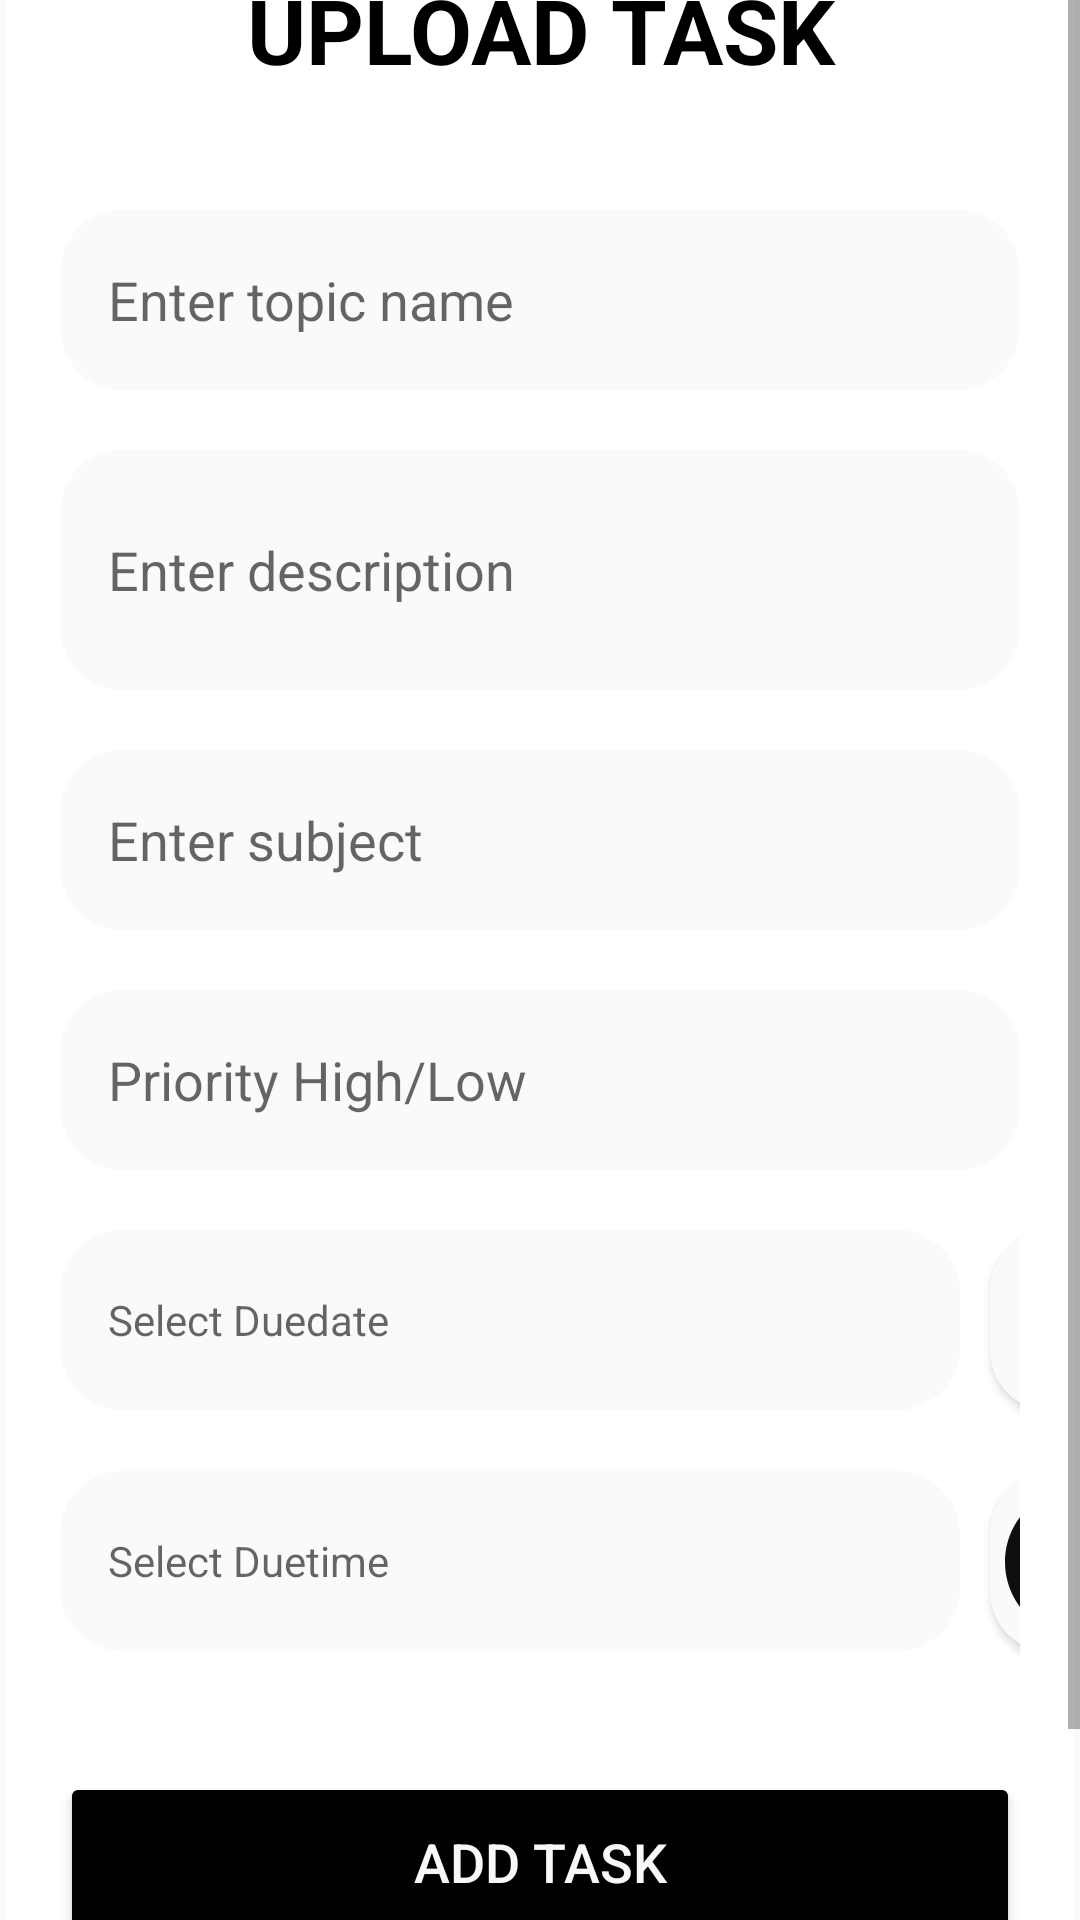

Write the Android layout XML for this screen, with the resource values it uses.
<!-- AndroidManifest.xml: application theme Theme.Student_task -->
<!-- res/layout/activity_add.xml -->
<?xml version="1.0" encoding="utf-8"?>
<ScrollView
    xmlns:android="http://schemas.android.com/apk/res/android"
    xmlns:app="http://schemas.android.com/apk/res-auto"
    xmlns:tools="http://schemas.android.com/tools"
    android:layout_width="match_parent"
    android:layout_height="match_parent"
    android:orientation="vertical"
    android:background="@drawable/light_gray"
    tools:context=".AddActivity">

    <LinearLayout
        android:layout_width="match_parent"
        android:layout_height="wrap_content"
        android:orientation="vertical"
        android:layout_gravity="center_vertical"
        android:padding="20dp"
        android:background="@drawable/lavender_border">

        <TextView
            android:layout_width="match_parent"
            android:layout_height="wrap_content"
            android:layout_marginTop="40dp"
            android:text="UPLOAD TASK"

            android:textAlignment="center"
            android:textColor="@color/black"
            android:textSize="30sp"
            android:textStyle="bold" />

        <EditText
            android:layout_width="match_parent"
            android:layout_height="60dp"
            android:id="@+id/uploadTopic"
            android:background="@drawable/lavender_border"
            android:layout_marginTop="40dp"
            android:padding="16dp"
            android:maxLines="1"
            android:hint="Enter topic name"
            android:backgroundTint="@color/white"
            android:gravity="start|center_vertical"
            android:textColor="@color/black"/>
        <EditText
            android:layout_width="match_parent"
            android:layout_height="80dp"
            android:id="@+id/uploadDesc"
            android:background="@drawable/lavender_border"
            android:layout_marginTop="20dp"
            android:padding="16dp"
            android:backgroundTint="@color/white"
            android:hint="Enter description"
            android:gravity="start|center_vertical"
            android:textColor="@color/black"/>
        <EditText
            android:layout_width="match_parent"
            android:layout_height="60dp"
            android:id="@+id/uploadsub"
            android:background="@drawable/lavender_border"
            android:layout_marginTop="20dp"
            android:backgroundTint="@color/white"
            android:padding="16dp"
            android:hint="Enter subject"
            android:maxLines="1"
            android:gravity="start|center_vertical"
            android:textColor="@color/black"/>
        <EditText
            android:layout_width="match_parent"
            android:layout_height="60dp"
            android:id="@+id/priority"
            android:background="@drawable/lavender_border"
            android:layout_marginTop="20dp"
            android:backgroundTint="@color/white"
            android:padding="16dp"
            android:maxLines="1"
            android:hint="Priority High/Low"
            android:gravity="start|center_vertical"
            android:textColor="@color/black"/>

        <TextView
            android:id="@+id/Duedate"
            android:layout_width="300dp"
            android:layout_height="60dp"
            android:layout_marginTop="20dp"
            android:background="@drawable/lavender_border"
            android:backgroundTint="@color/white"
            android:gravity="start|center_vertical"
            android:hint="Select Duedate"
            android:inputType="date"
            android:padding="16dp"
            android:textColor="@color/black" />

        <androidx.cardview.widget.CardView
            android:layout_width="60dp"
            android:layout_height="60dp"
            android:layout_marginStart="310dp"
            android:layout_marginTop="-60dp"
            app:cardBackgroundColor="@color/white"
            android:paddingTop="-30dp"
            app:cardCornerRadius="20dp">
            <ImageView
                android:id="@+id/notifydate"
                android:layout_width="match_parent"
                android:layout_height="200dp"
                android:layout_marginTop="0dp"
                android:scaleType="fitStart"
                android:paddingStart="8dp"
                android:paddingTop="6dp"
                android:src="@drawable/baseline_calendar_today_24"
                />

        </androidx.cardview.widget.CardView>

        <TextView
            android:id="@+id/Duetime"
            android:layout_width="300dp"
            android:layout_height="60dp"
            android:layout_marginTop="20dp"
            android:background="@drawable/lavender_border"
            android:backgroundTint="@color/white"
            android:gravity="start|center_vertical"
            android:hint="Select Duetime"
            android:padding="16dp"
            android:textColor="@color/black" />
        <androidx.cardview.widget.CardView
            android:layout_width="60dp"
            android:layout_height="60dp"
            android:layout_marginStart="310dp"
            android:layout_marginTop="-60dp"
            app:cardBackgroundColor="@color/white"
            android:paddingTop="-30dp"
            app:cardCornerRadius="20dp">
            <ImageView
                android:id="@+id/notifytimedue"
                android:layout_width="match_parent"
                android:layout_height="200dp"
                android:layout_marginTop="0dp"
                android:scaleType="fitStart"
                android:src="@drawable/sharp_watch_later_24"
                />

        </androidx.cardview.widget.CardView>

        <Button
            android:layout_width="match_parent"
            android:layout_height="60dp"
            android:text="ADD TASK"
            android:id="@+id/saveButton"
            android:textSize="18sp"
            android:layout_marginBottom="40dp"
            android:textColor="@color/white"
            android:layout_marginTop="40dp"
            android:backgroundTint="@color/black"
            app:cornerRadius = "20dp"/>

    </LinearLayout>
</ScrollView>
<!-- resources referenced by this layout -->
<resources>
  <color name="black">#FF000000</color>
  <color name="white">#FDFAFAFA</color>
  <!-- drawable baseline_calendar_today_24 (drawable) -->
  <vector android:height="26dp" android:tint="#0E0909"
      android:viewportHeight="28" android:viewportWidth="28"
      android:width="26dp" xmlns:android="http://schemas.android.com/apk/res/android">
      <path android:fillColor="@android:color/white" android:pathData="M20,3h-1L19,1h-2v2L7,3L7,1L5,1v2L4,3c-1.1,0 -2,0.9 -2,2v16c0,1.1 0.9,2 2,2h16c1.1,0 2,-0.9 2,-2L22,5c0,-1.1 -0.9,-2 -2,-2zM20,21L4,21L4,8h16v13z"/>
  </vector>
  <!-- drawable lavender_border (drawable) -->
  <?xml version="1.0" encoding="utf-8"?>
  <shape xmlns:android="http://schemas.android.com/apk/res/android"
      android:shape="rectangle">
      <stroke
          android:width="2dp"
          android:color="@color/white"/>
      <corners
          android:radius="20dp"/>
  </shape>
  <!-- drawable sharp_watch_later_24 (drawable) -->
  <vector android:height="30dp" android:tint="#100E0E"
      android:viewportHeight="24" android:viewportWidth="24"
      android:width="30dp" xmlns:android="http://schemas.android.com/apk/res/android">
      <path android:fillColor="@android:color/white" android:pathData="M12,2C6.5,2 2,6.5 2,12s4.5,10 10,10s10,-4.5 10,-10S17.5,2 12,2zM16.2,16.2L11,13V7h1.5v5.2l4.5,2.7L16.2,16.2z"/>
  </vector>
  <style name="Theme.Student_task" parent="Theme.MaterialComponents.DayNight.NoActionBar">
          
          <item name="colorPrimary">@color/black</item>
          <item name="colorPrimaryVariant">@color/black</item>
          <item name="colorOnPrimary">@color/black</item>
          
          <item name="colorSecondary">@color/teal_200</item>
          <item name="colorSecondaryVariant">@color/teal_700</item>
          <item name="colorOnSecondary">@color/black</item>
          
          <item name="android:statusBarColor">?attr/colorPrimaryVariant</item>
          
      </style>
  <color name="teal_200">#FF03DAC5</color>
  <color name="teal_700">#FF018786</color>
</resources>
